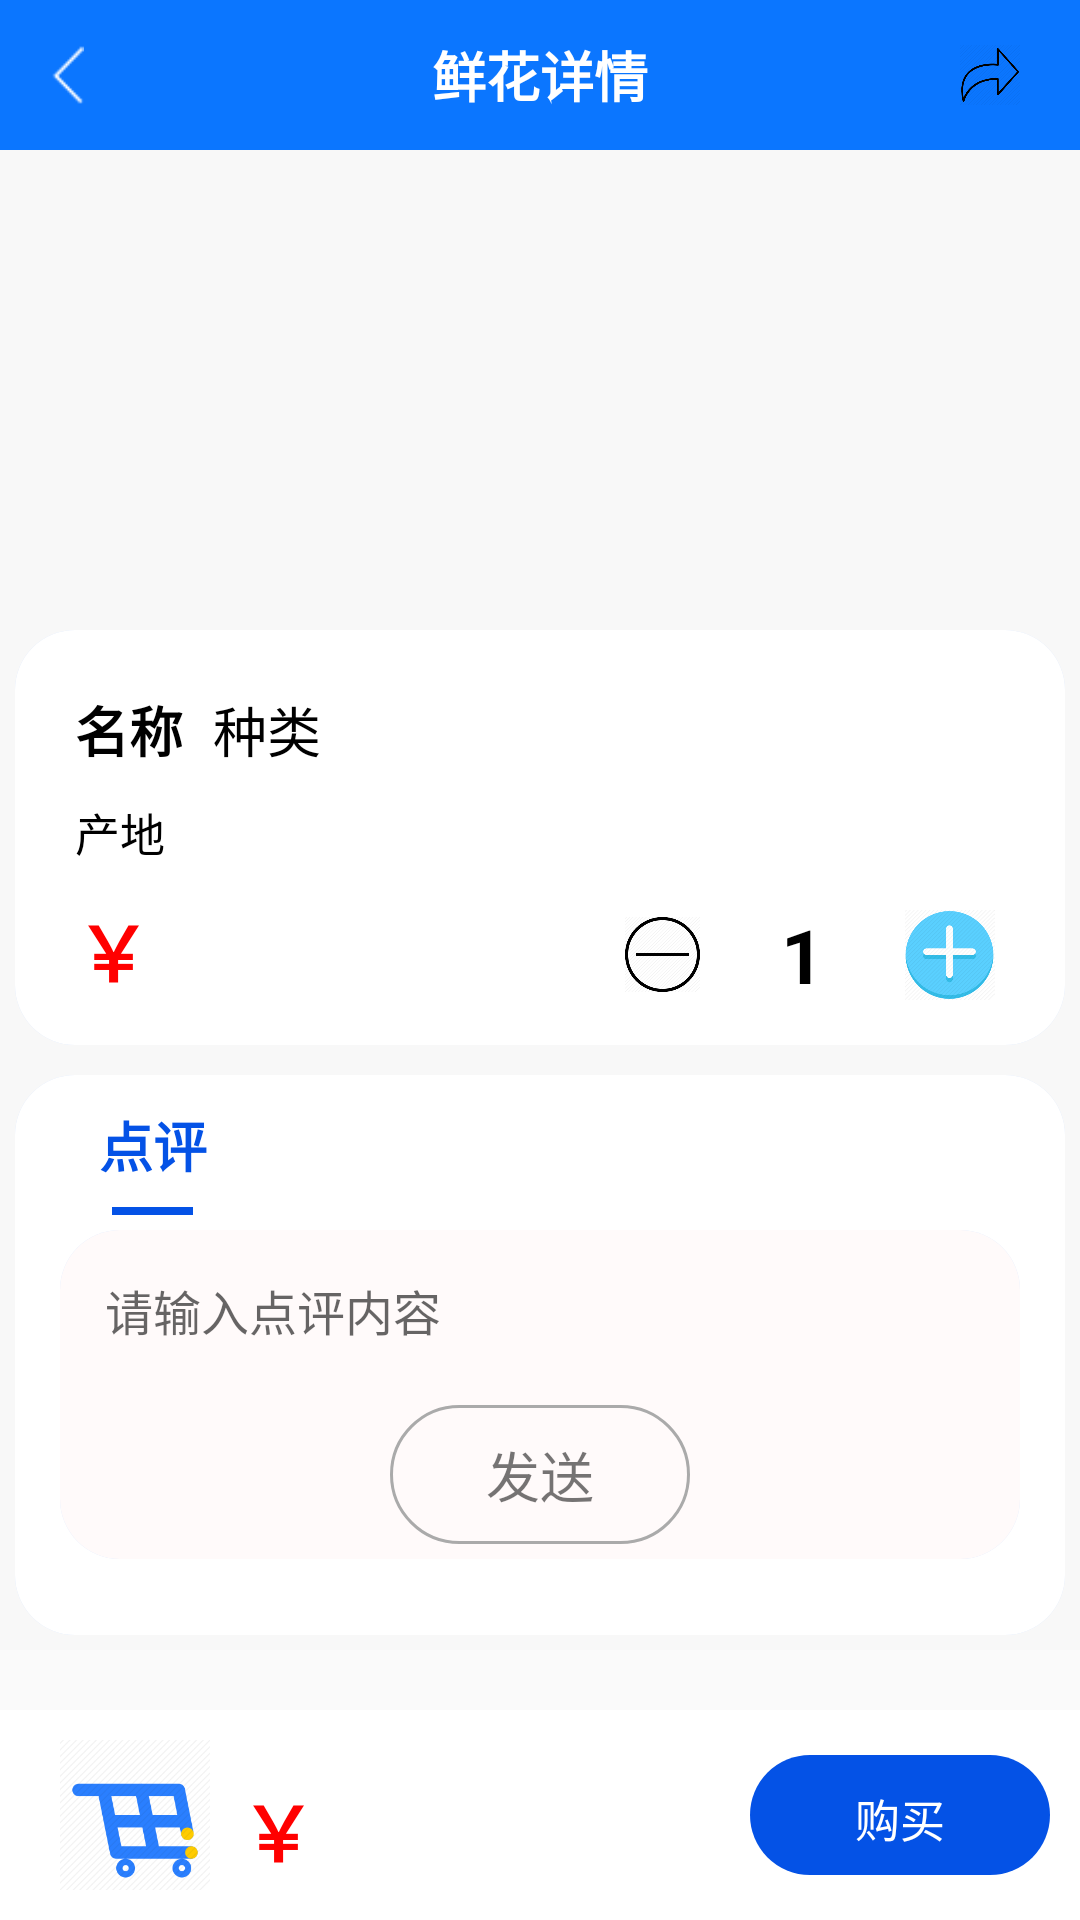

Produce the Android XML layout that renders to this screen, including the resource entries it uses.
<!-- AndroidManifest.xml: application theme Theme.notAnimation -->
<!-- res/layout/activity_flowers_detail.xml -->
<?xml version="1.0" encoding="utf-8"?>
<RelativeLayout xmlns:android="http://schemas.android.com/apk/res/android"
    xmlns:app="http://schemas.android.com/apk/res-auto"
    xmlns:tools="http://schemas.android.com/tools"
    android:layout_width="match_parent"
    android:layout_height="match_parent"
    tools:context=".ui.activity.FlowersDetailActivity">

    <RelativeLayout
        android:id="@+id/rl_current_title"
        android:layout_width="match_parent"
        android:layout_height="50dp"
        android:background="#FF0B76FF">

        <TextView
            android:layout_width="wrap_content"
            android:layout_height="wrap_content"
            android:layout_centerInParent="true"
            android:layout_centerHorizontal="true"
            android:text="鲜花详情"
            android:textColor="#FFFFFFFF"
            android:textSize="18sp"
            android:textStyle="bold" />

        <ImageView
            android:id="@+id/iv_back"
            android:layout_width="15dp"
            android:layout_height="20dp"
            android:layout_centerVertical="true"
            android:layout_marginStart="15dp"
            android:src="@mipmap/ic_left" />

        <ImageView
            android:id="@+id/iv_share"
            android:layout_width="20dp"
            android:layout_height="20dp"
            android:layout_centerVertical="true"
            android:layout_marginEnd="20dp"
            android:layout_alignParentRight="true"
            android:src="@mipmap/ic_share_one"/>

    </RelativeLayout>


        <RelativeLayout
            android:layout_width="match_parent"
            android:layout_height="match_parent"
            android:background="#FFF8F8F8"
            android:layout_above="@+id/rl_shop"
            android:layout_below="@+id/rl_current_title">

            <ImageView
                android:id="@+id/iv_flowers_detail"
                android:layout_width="150dp"
                android:layout_height="150dp"
                android:layout_centerHorizontal="true"
                android:layout_marginTop="5dp" />

            <RelativeLayout
                android:id="@+id/rl_detail"
                android:layout_width="match_parent"
                android:layout_height="wrap_content"
                android:layout_below="@+id/iv_flowers_detail"
                android:layout_marginStart="5dp"
                android:layout_marginTop="5dp"
                android:layout_marginEnd="5dp"
                android:layout_marginBottom="5dp"
                android:background="@drawable/background_square"
                android:padding="10dp">

                <TextView
                    android:id="@+id/tv_detail_name"
                    android:layout_width="wrap_content"
                    android:layout_height="wrap_content"
                    android:layout_marginStart="10dp"
                    android:layout_marginTop="10dp"
                    android:text="名称"
                    android:textColor="@color/black"
                    android:textSize="18sp"
                    android:textStyle="bold" />

                <TextView
                    android:id="@+id/tv_detail_kind"
                    android:layout_width="wrap_content"
                    android:layout_height="wrap_content"
                    android:layout_marginStart="10dp"
                    android:layout_marginTop="10dp"
                    android:layout_toEndOf="@+id/tv_detail_name"
                    android:text="种类"
                    android:textColor="@color/black"
                    android:textSize="18sp" />

                <TextView
                    android:id="@+id/tv_detail_address"
                    android:layout_width="wrap_content"
                    android:layout_height="wrap_content"
                    android:layout_below="@+id/tv_detail_name"
                    android:layout_marginStart="10dp"
                    android:layout_marginTop="10dp"
                    android:text="产地"
                    android:textColor="@color/black"
                    android:textSize="15sp" />

                <TextView
                    android:id="@+id/tv_detail_price"
                    android:layout_width="wrap_content"
                    android:layout_height="wrap_content"
                    android:layout_below="@+id/tv_detail_address"
                    android:layout_marginStart="10dp"
                    android:layout_marginTop="10dp"
                    android:text="￥"
                    android:textColor="@color/red"
                    android:textSize="25sp"
                    android:textStyle="bold" />

                <LinearLayout
                    android:layout_width="150dp"
                    android:layout_height="40dp"
                    android:layout_below="@+id/tv_detail_address"
                    android:layout_alignParentRight="true"
                    android:layout_marginTop="10dp"
                    android:orientation="horizontal">

                    <ImageView
                        android:id="@+id/iv_num_sub"
                        android:layout_width="25dp"
                        android:layout_height="25dp"
                        android:layout_gravity="center_vertical"
                        android:layout_weight="1"
                        android:src="@mipmap/ic_sub" />

                    <TextView
                        android:id="@+id/tv_detail_num"
                        android:layout_width="wrap_content"
                        android:layout_height="wrap_content"
                        android:layout_gravity="center_vertical"
                        android:layout_weight="1"
                        android:gravity="center"
                        android:text="1"
                        android:textColor="@color/black"
                        android:textSize="25sp"
                        android:textStyle="bold" />

                    <ImageView
                        android:id="@+id/iv_add"
                        android:layout_width="30dp"
                        android:layout_height="30dp"
                        android:layout_gravity="center_vertical"
                        android:layout_weight="1"
                        android:src="@mipmap/ic_add" />

                </LinearLayout>
            </RelativeLayout>

            <RelativeLayout
                android:layout_width="match_parent"
                android:layout_height="match_parent"
                android:layout_below="@+id/rl_detail"
                android:layout_margin="5dp"
                android:background="@drawable/background_square"
                android:padding="10dp">

                <LinearLayout
                    android:id="@+id/ll_flowers_title"
                    android:layout_width="wrap_content"
                    android:layout_height="wrap_content"
                    android:layout_marginStart="18dp"
                    android:orientation="vertical">

                    <TextView
                        android:id="@+id/tv_comment_title"
                        android:layout_width="wrap_content"
                        android:layout_height="wrap_content"
                        android:text="点评"
                        android:textColor="#FF0452E6"
                        android:textSize="18sp"
                        android:textStyle="bold" />

                    <View
                        android:layout_width="27dp"
                        android:layout_height="2.5dp"
                        android:layout_below="@+id/tv_comment_title"
                        android:layout_gravity="center_horizontal"
                        android:layout_marginTop="7.5dp"
                        android:background="#FF0452E6" />
                </LinearLayout>

                <RelativeLayout
                    android:id="@+id/rl_comment_send"
                    android:layout_width="match_parent"
                    android:layout_height="wrap_content"
                    android:layout_below="@+id/ll_flowers_title"
                    android:layout_margin="5dp"
                    android:background="@drawable/background_square_snow">

                    <ProgressBar
                        android:id="@+id/loading_process_dialog_progressBar"
                        android:layout_width="60dp"
                        android:layout_height="60dp"
                        android:layout_centerHorizontal="true"
                        android:indeterminate="false"
                        android:indeterminateDrawable="@drawable/drawable_wait"
                        android:indeterminateDuration="1000"
                        android:visibility="gone" />

                    <EditText
                        android:id="@+id/et_comment"
                        android:layout_width="match_parent"
                        android:layout_height="wrap_content"
                        android:background="@null"
                        android:hint="请输入点评内容"
                        android:padding="15dp"
                        android:textSize="16sp" />

                    <TextView
                        android:id="@+id/tv_comment_send"
                        android:layout_width="100dp"
                        android:layout_height="wrap_content"
                        android:layout_below="@+id/et_comment"
                        android:layout_centerHorizontal="true"
                        android:layout_marginTop="5dp"
                        android:layout_marginBottom="5dp"
                        android:background="@drawable/background_bt_gray"
                        android:gravity="center"
                        android:text="发送"
                        android:textSize="18sp" />
                </RelativeLayout>

                <ListView
                    android:id="@+id/lv_comment_list"
                    android:layout_width="match_parent"
                    android:layout_height="match_parent"
                    android:layout_below="@+id/rl_comment_send"
                    android:layout_marginTop="10dp"
                    android:padding="5dp" />
            </RelativeLayout>

        </RelativeLayout>


    <RelativeLayout
        android:id="@+id/rl_shop"
        android:layout_width="match_parent"
        android:layout_height="70dp"
        android:layout_alignParentBottom="true"
        android:layout_marginTop="20dp"
        android:background="@color/white">

        <ImageView
            android:id="@+id/iv_shop_card"
            android:layout_width="50dp"
            android:layout_height="50dp"
            android:layout_centerVertical="true"
            android:layout_marginStart="20dp"
            android:src="@mipmap/ic_shop_card" />

        <TextView
            android:id="@+id/tv_total_num"
            android:layout_width="wrap_content"
            android:layout_height="wrap_content"
            android:layout_centerVertical="true"
            android:layout_marginStart="10dp"
            android:layout_toEndOf="@+id/iv_shop_card"
            android:paddingTop="10dp"
            android:text="￥"
            android:textColor="@color/red"
            android:textSize="25sp"
            android:textStyle="bold" />

        <TextView
            android:id="@+id/tv_buy"
            android:layout_width="100dp"
            android:layout_height="40dp"
            android:layout_alignParentEnd="true"
            android:layout_centerVertical="true"
            android:layout_marginRight="10dp"
            android:background="@drawable/background_bt_blue"
            android:gravity="center"
            android:text="购买"
            android:textColor="@color/white"
            android:textSize="15sp" />
    </RelativeLayout>

</RelativeLayout>
<!-- resources referenced by this layout -->
<resources>
  <color name="black">#000000</color>
  <color name="red">#ff0000</color>
  <color name="white">#ffffff</color>
  <!-- drawable background_bt_blue (drawable-v24) -->
  <?xml version="1.0" encoding="utf-8"?>
  <shape xmlns:android="http://schemas.android.com/apk/res/android">
  
      
      <solid android:color="#FF0452E6" />
  
      
      <corners android:radius="100mm"/>
  
      
      <padding
          android:left="10dp"
          android:top="10dp"
          android:right="10dp"
          android:bottom="10dp"
          />
  </shape>
  <!-- drawable background_bt_gray (drawable-v24) -->
  <?xml version="1.0" encoding="utf-8"?>
  <shape xmlns:android="http://schemas.android.com/apk/res/android">
  
      
      <corners android:radius="100mm"/>
  
      
      <stroke android:width="1dp" android:color="#aaa" />
  
      
      <padding
          android:left="10dp"
          android:top="10dp"
          android:right="10dp"
          android:bottom="10dp"
          />
  </shape>
  <!-- drawable background_square (drawable-v24) -->
  <?xml version="1.0" encoding="utf-8"?>
  <layer-list xmlns:android="http://schemas.android.com/apk/res/android">
      
      <item>
          <shape>
              <solid android:color="#33458aff" />
              
              <corners android:radius="20dp" />
          </shape>
      </item>
      
      <item>
          <shape>
              <solid android:color="@android:color/white" />
              <corners android:radius="20dp" />
          </shape>
      </item>
  </layer-list>
  <!-- drawable background_square_snow (drawable-v24) -->
  <?xml version="1.0" encoding="utf-8"?>
  <layer-list xmlns:android="http://schemas.android.com/apk/res/android">
      
      <item>
          <shape>
              <solid android:color="#33458aff" />
              
              <corners android:radius="20dp" />
          </shape>
      </item>
      
      <item>
          <shape>
              <solid android:color="@color/snow" />
              <corners android:radius="20dp" />
          </shape>
      </item>
      <padding
          android:left="20dp"
          android:top="20dp"
          android:right="20dp"
          android:bottom="20dp"
          />
  </layer-list>
  <!-- mipmap ic_add: png bitmap (mipmap-xhdpi, 16203 bytes) -->
  <!-- mipmap ic_left: png bitmap (mipmap-xhdpi, 437 bytes) -->
  <!-- mipmap ic_share_one: png bitmap (mipmap-xhdpi, 6744 bytes) -->
  <!-- mipmap ic_shop_card: png bitmap (mipmap-xhdpi, 12611 bytes) -->
  <!-- mipmap ic_sub: png bitmap (mipmap-xhdpi, 8057 bytes) -->
  <style name="Theme.notAnimation" parent="Theme.AppCompat.Light.NoActionBar">
          <item name="android:windowAnimationStyle">@style/notAnimation</item>
      </style>
  <color name="snow">#fffafa</color>
  <style name="notAnimation">
          <item name="android:activityOpenEnterAnimation">@null</item>
          <item name="android:activityOpenExitAnimation">@null</item>
          <item name="android:activityCloseEnterAnimation">@null</item>
          <item name="android:activityCloseExitAnimation">@null</item>
          <item name="android:taskOpenEnterAnimation">@null</item>
          <item name="android:taskOpenExitAnimation">@null</item>
          <item name="android:taskCloseEnterAnimation">@null</item>
          <item name="android:taskCloseExitAnimation">@null</item>
          <item name="android:taskToFrontEnterAnimation">@null</item>
          <item name="android:taskToFrontExitAnimation">@null</item>
          <item name="android:taskToBackEnterAnimation">@null</item>
          <item name="android:taskToBackExitAnimation">@null</item>
      </style>
</resources>
